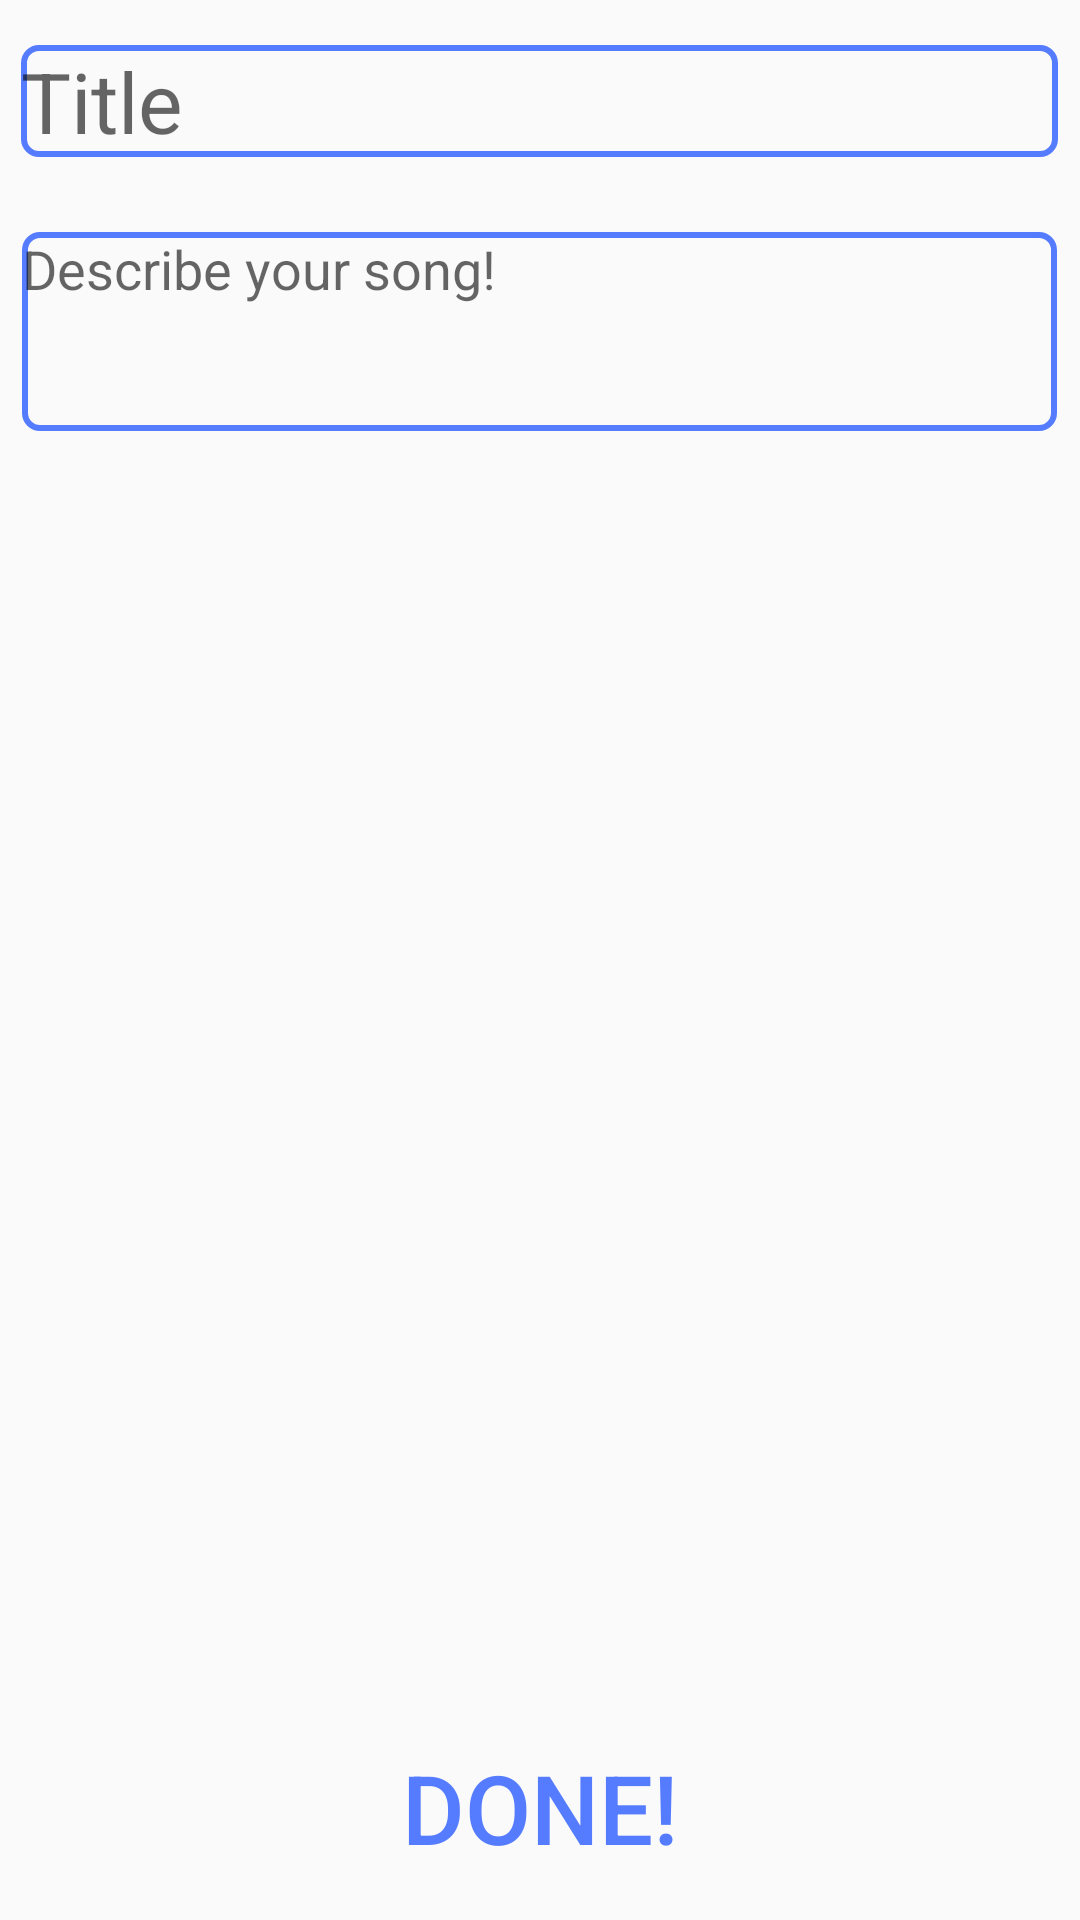

Android layout source for this screen:
<!-- AndroidManifest.xml: application theme AppTheme -->
<!-- res/layout/fragment_do_post.xml -->
<LinearLayout xmlns:android="http://schemas.android.com/apk/res/android"
    xmlns:tools="http://schemas.android.com/tools"
    android:layout_width="match_parent"
    android:layout_height="match_parent"
    android:orientation="vertical"
    tools:context="com.example.yousiftouma.myapp.DoPostFragment"
    android:clickable="true"
    android:focusableInTouchMode="true" >


    <LinearLayout
        android:orientation="horizontal"
        android:layout_width="fill_parent"
        android:layout_height="wrap_content">

        <Space
            android:layout_width="0dp"
            android:layout_height="20dp"
            android:layout_weight=".02" />

        <EditText
            android:layout_width="0dp"
            android:layout_height="wrap_content"
            android:layout_marginTop="15dp"
            android:id="@+id/title"
            android:hint="@string/title_hint"
            android:textSize="28sp"
            android:background="@drawable/textfield_layout"
            android:layout_weight=".96"
            android:imeActionLabel="Next"
            android:singleLine="true"
            android:maxLines="1"
            android:inputType="textCapSentences"
            android:maxLength="64"/>

        <Space
            android:layout_width="0dp"
            android:layout_height="20dp"
            android:layout_weight=".02" />
    </LinearLayout>

    <LinearLayout
        android:orientation="horizontal"
        android:layout_width="fill_parent"
        android:layout_height="wrap_content">

        <Space
            android:layout_width="0dp"
            android:layout_height="20dp"
            android:layout_weight=".02" />

        <EditText
            android:layout_width="0dp"
            android:layout_height="wrap_content"
            android:id="@+id/description"
            android:layout_marginTop="25dp"
            android:hint="@string/description_hint"
            android:lines="4"
            android:minLines="3"
            android:scrollbars="none"
            android:background="@drawable/textfield_layout"
            android:layout_weight=".94"
            android:imeActionLabel="Done"
            android:maxLength="128"
            android:inputType="textCapSentences|textMultiLine"
            android:gravity="top" />

        <Space
            android:layout_width="0dp"
            android:layout_height="20dp"
            android:layout_weight=".02" />
    </LinearLayout>

    <RelativeLayout
        android:layout_width="fill_parent"
        android:layout_height="fill_parent">

        <Button
            android:layout_width="fill_parent"
            android:layout_height="75dp"
            android:text="@string/add_post"
            android:textColor="#ff557cff"
            style="?android:attr/buttonBarButtonStyle"
            android:id="@+id/button_do_post"
            android:textSize="32sp"
            android:layout_alignParentBottom="true" />
    </RelativeLayout>

</LinearLayout>
<!-- resources referenced by this layout -->
<resources>
  <!-- drawable textfield_layout (drawable) -->
  <?xml version="1.0" encoding="utf-8"?>
  <shape xmlns:android="http://schemas.android.com/apk/res/android"
      android:shape="rectangle">
      <solid android:color="#00000000" />
      <stroke
          android:width="2dp"
          android:color="#ff557cff" />
      <corners android:radius="5dp" />
  </shape>
  <string name="add_post">Done!</string>
  <string name="description_hint">Describe your song!</string>
  <string name="title_hint">Title</string>
  <style name="AppTheme" parent="Theme.AppCompat.Light.DarkActionBar">
          <item name="actionOverflowButtonStyle">@style/myOverflowIcon</item>
      </style>
  <style name="myOverflowIcon" parent="Widget.AppCompat.ActionButton.Overflow">
          <item name="android:src">@mipmap/menu_50</item>
      </style>
</resources>
